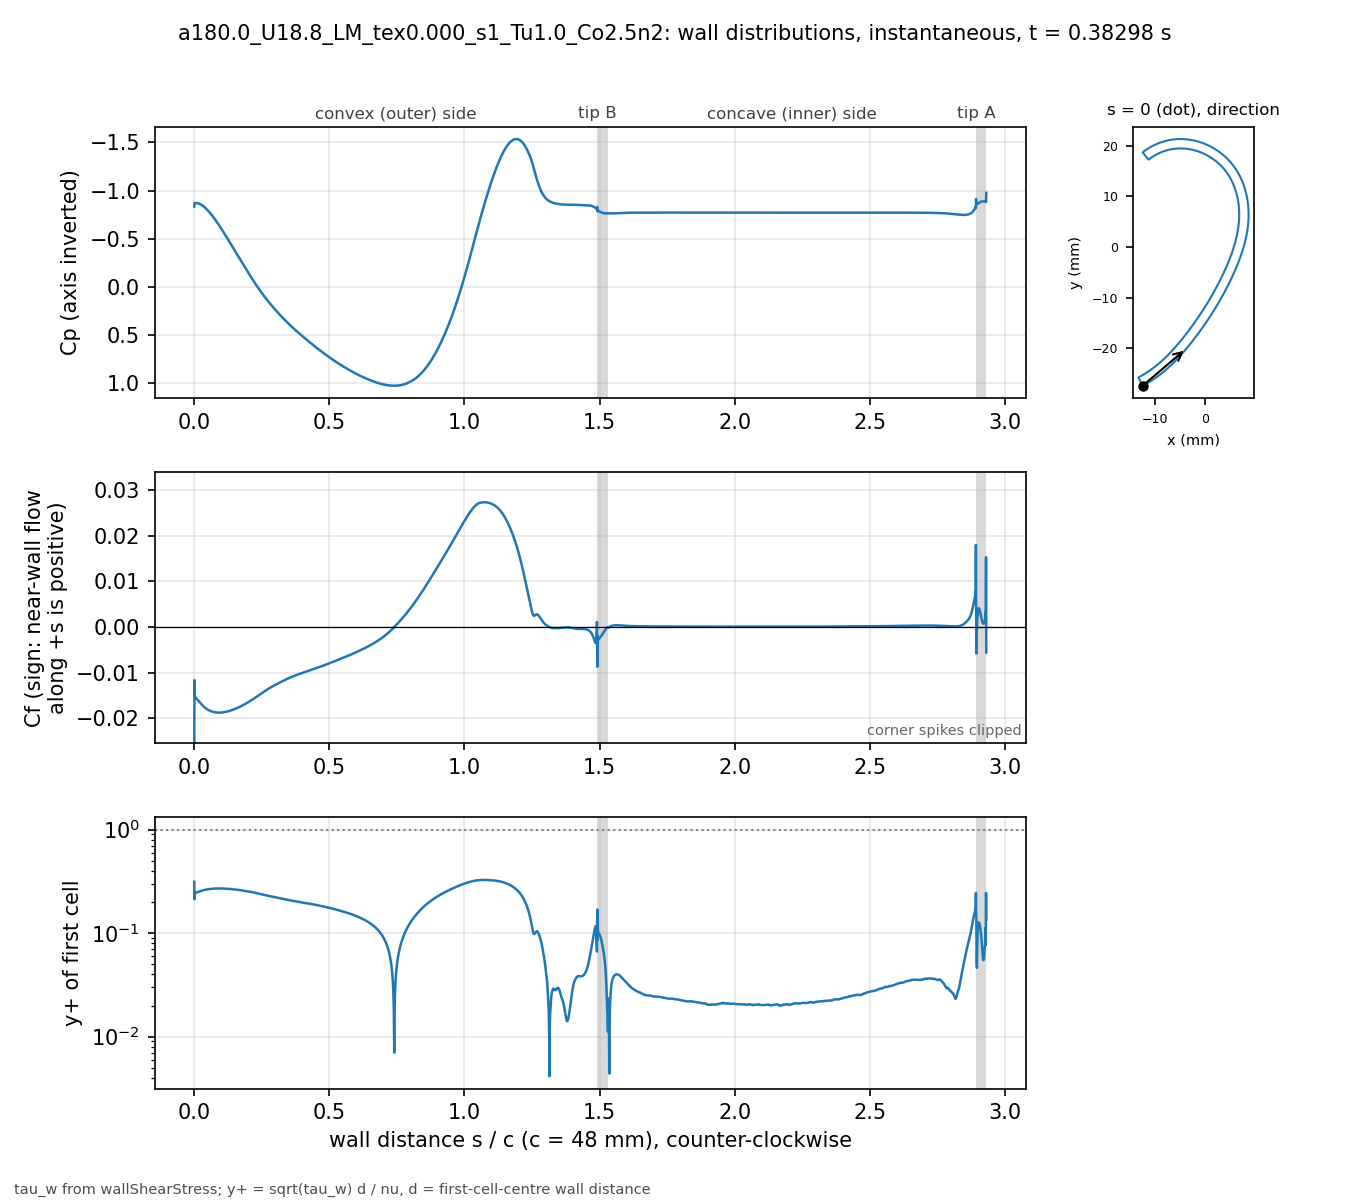

The data file committed next to this chart (first rows):
# a180.0_U18.8_LM_tex0.000_s1_Tu1.0_Co2.…, p_inf=0; Cf signed by near-wall flow dir…
patch, s_over_c, x_m, y_m, Cp, Cf, yplus, d_first_m
blade, 0.000000, -0.01235, -0.02743, -0.8342, -0.0296, 0.313, 2.0746e-06
blade, 0.000834, -0.01231, -0.02741, -0.8709, -0.01159, 0.2124, 2.2501e-06
blade, 0.001667, -0.01228, -0.02739, -0.8698, -0.01509, 0.2423, 2.2494e-06
blade, 0.002501, -0.01224, -0.02738, -0.87, -0.01509, 0.2423, 2.2492e-06
blade, 0.003334, -0.01221, -0.02736, -0.8705, -0.01516, 0.2429, 2.2495e-06
blade, 0.004168, -0.01217, -0.02734, -0.8707, -0.01529, 0.2439, 2.2497e-06
blade, 0.005001, -0.01213, -0.02732, -0.8709, -0.01536, 0.2445, 2.2499e-06
blade, 0.005835, -0.0121, -0.0273, -0.8709, -0.01544, 0.2452, 2.25e-06
blade, 0.006668, -0.01206, -0.02728, -0.8709, -0.01552, 0.2458, 2.2501e-06
blade, 0.007502, -0.01203, -0.02726, -0.8708, -0.01559, 0.2463, 2.25e-06
blade, 0.008336, -0.01199, -0.02724, -0.8706, -0.01565, 0.2468, 2.2497e-06
blade, 0.009169, -0.01196, -0.02722, -0.8704, -0.01572, 0.2473, 2.2499e-06
blade, 0.01, -0.01192, -0.02721, -0.8701, -0.01578, 0.2478, 2.2502e-06
blade, 0.01084, -0.01189, -0.02719, -0.8697, -0.01584, 0.2483, 2.2499e-06
blade, 0.01167, -0.01185, -0.02717, -0.8693, -0.0159, 0.2487, 2.2497e-06
blade, 0.0125, -0.01182, -0.02715, -0.8688, -0.01595, 0.2492, 2.2499e-06
blade, 0.01334, -0.01178, -0.02713, -0.8683, -0.01601, 0.2497, 2.2502e-06
blade, 0.01417, -0.01175, -0.02711, -0.8677, -0.01606, 0.2501, 2.2501e-06
blade, 0.015, -0.01171, -0.02709, -0.867, -0.01612, 0.2505, 2.2499e-06
blade, 0.01584, -0.01168, -0.02707, -0.8663, -0.01617, 0.2509, 2.2501e-06
blade, 0.01667, -0.01164, -0.02705, -0.8655, -0.01623, 0.2514, 2.2503e-06
blade, 0.0175, -0.01161, -0.02703, -0.8647, -0.01628, 0.2518, 2.2505e-06
blade, 0.01834, -0.01157, -0.02701, -0.8638, -0.01633, 0.2522, 2.2503e-06
blade, 0.01917, -0.01154, -0.02699, -0.8629, -0.01639, 0.2526, 2.2501e-06
blade, 0.02, -0.0115, -0.02697, -0.8619, -0.01644, 0.253, 2.2499e-06
blade, 0.02084, -0.01147, -0.02695, -0.8608, -0.0165, 0.2534, 2.25e-06
blade, 0.02167, -0.01144, -0.02693, -0.8597, -0.01655, 0.2539, 2.2503e-06
blade, 0.02251, -0.0114, -0.02691, -0.8586, -0.01661, 0.2543, 2.2501e-06
blade, 0.02334, -0.01137, -0.02689, -0.8573, -0.01666, 0.2547, 2.2504e-06
blade, 0.02417, -0.01133, -0.02687, -0.8561, -0.01672, 0.2552, 2.2503e-06
blade, 0.02501, -0.0113, -0.02685, -0.8547, -0.01678, 0.2556, 2.2502e-06
blade, 0.02584, -0.01126, -0.02683, -0.8533, -0.01684, 0.256, 2.25e-06
blade, 0.02667, -0.01123, -0.02681, -0.8518, -0.0169, 0.2564, 2.2497e-06
blade, 0.02751, -0.01119, -0.02679, -0.8503, -0.01695, 0.2569, 2.2499e-06
blade, 0.02834, -0.01116, -0.02677, -0.8487, -0.01701, 0.2574, 2.2501e-06
blade, 0.02917, -0.01113, -0.02675, -0.8471, -0.01707, 0.2578, 2.2505e-06
blade, 0.03001, -0.01109, -0.02673, -0.8454, -0.01712, 0.2582, 2.2503e-06
blade, 0.03084, -0.01106, -0.02671, -0.8437, -0.01717, 0.2585, 2.2497e-06
blade, 0.03168, -0.01102, -0.02668, -0.8419, -0.01722, 0.2589, 2.2496e-06
blade, 0.03251, -0.01099, -0.02666, -0.8401, -0.01727, 0.2592, 2.2498e-06
blade, 0.03334, -0.01096, -0.02664, -0.8383, -0.01731, 0.2596, 2.2498e-06
blade, 0.03418, -0.01092, -0.02662, -0.8364, -0.01736, 0.2599, 2.2496e-06
blade, 0.03501, -0.01089, -0.0266, -0.8345, -0.0174, 0.2602, 2.2498e-06
blade, 0.03584, -0.01085, -0.02658, -0.8326, -0.01745, 0.2606, 2.25e-06
blade, 0.03668, -0.01082, -0.02656, -0.8306, -0.01749, 0.261, 2.2504e-06
blade, 0.03751, -0.01079, -0.02654, -0.8286, -0.01753, 0.2613, 2.2503e-06
blade, 0.03834, -0.01075, -0.02652, -0.8265, -0.01757, 0.2616, 2.2501e-06
blade, 0.03918, -0.01072, -0.02649, -0.8244, -0.01761, 0.2619, 2.2504e-06
blade, 0.04001, -0.01068, -0.02647, -0.8223, -0.01765, 0.2622, 2.2502e-06
blade, 0.04084, -0.01065, -0.02645, -0.8201, -0.01769, 0.2624, 2.25e-06
blade, 0.04168, -0.01062, -0.02643, -0.8179, -0.01773, 0.2627, 2.2503e-06
blade, 0.04251, -0.01058, -0.02641, -0.8157, -0.01777, 0.263, 2.2501e-06
blade, 0.04335, -0.01055, -0.02639, -0.8135, -0.0178, 0.2632, 2.2499e-06
blade, 0.04418, -0.01052, -0.02636, -0.8112, -0.01784, 0.2636, 2.2502e-06
blade, 0.04501, -0.01048, -0.02634, -0.8089, -0.01787, 0.2638, 2.2504e-06
blade, 0.04585, -0.01045, -0.02632, -0.8065, -0.01791, 0.2641, 2.2503e-06
blade, 0.04668, -0.01042, -0.0263, -0.8041, -0.01794, 0.2643, 2.2502e-06
blade, 0.04751, -0.01038, -0.02628, -0.8017, -0.01797, 0.2645, 2.2501e-06
blade, 0.04835, -0.01035, -0.02625, -0.7993, -0.018, 0.2647, 2.25e-06
... 3,412 more rows
